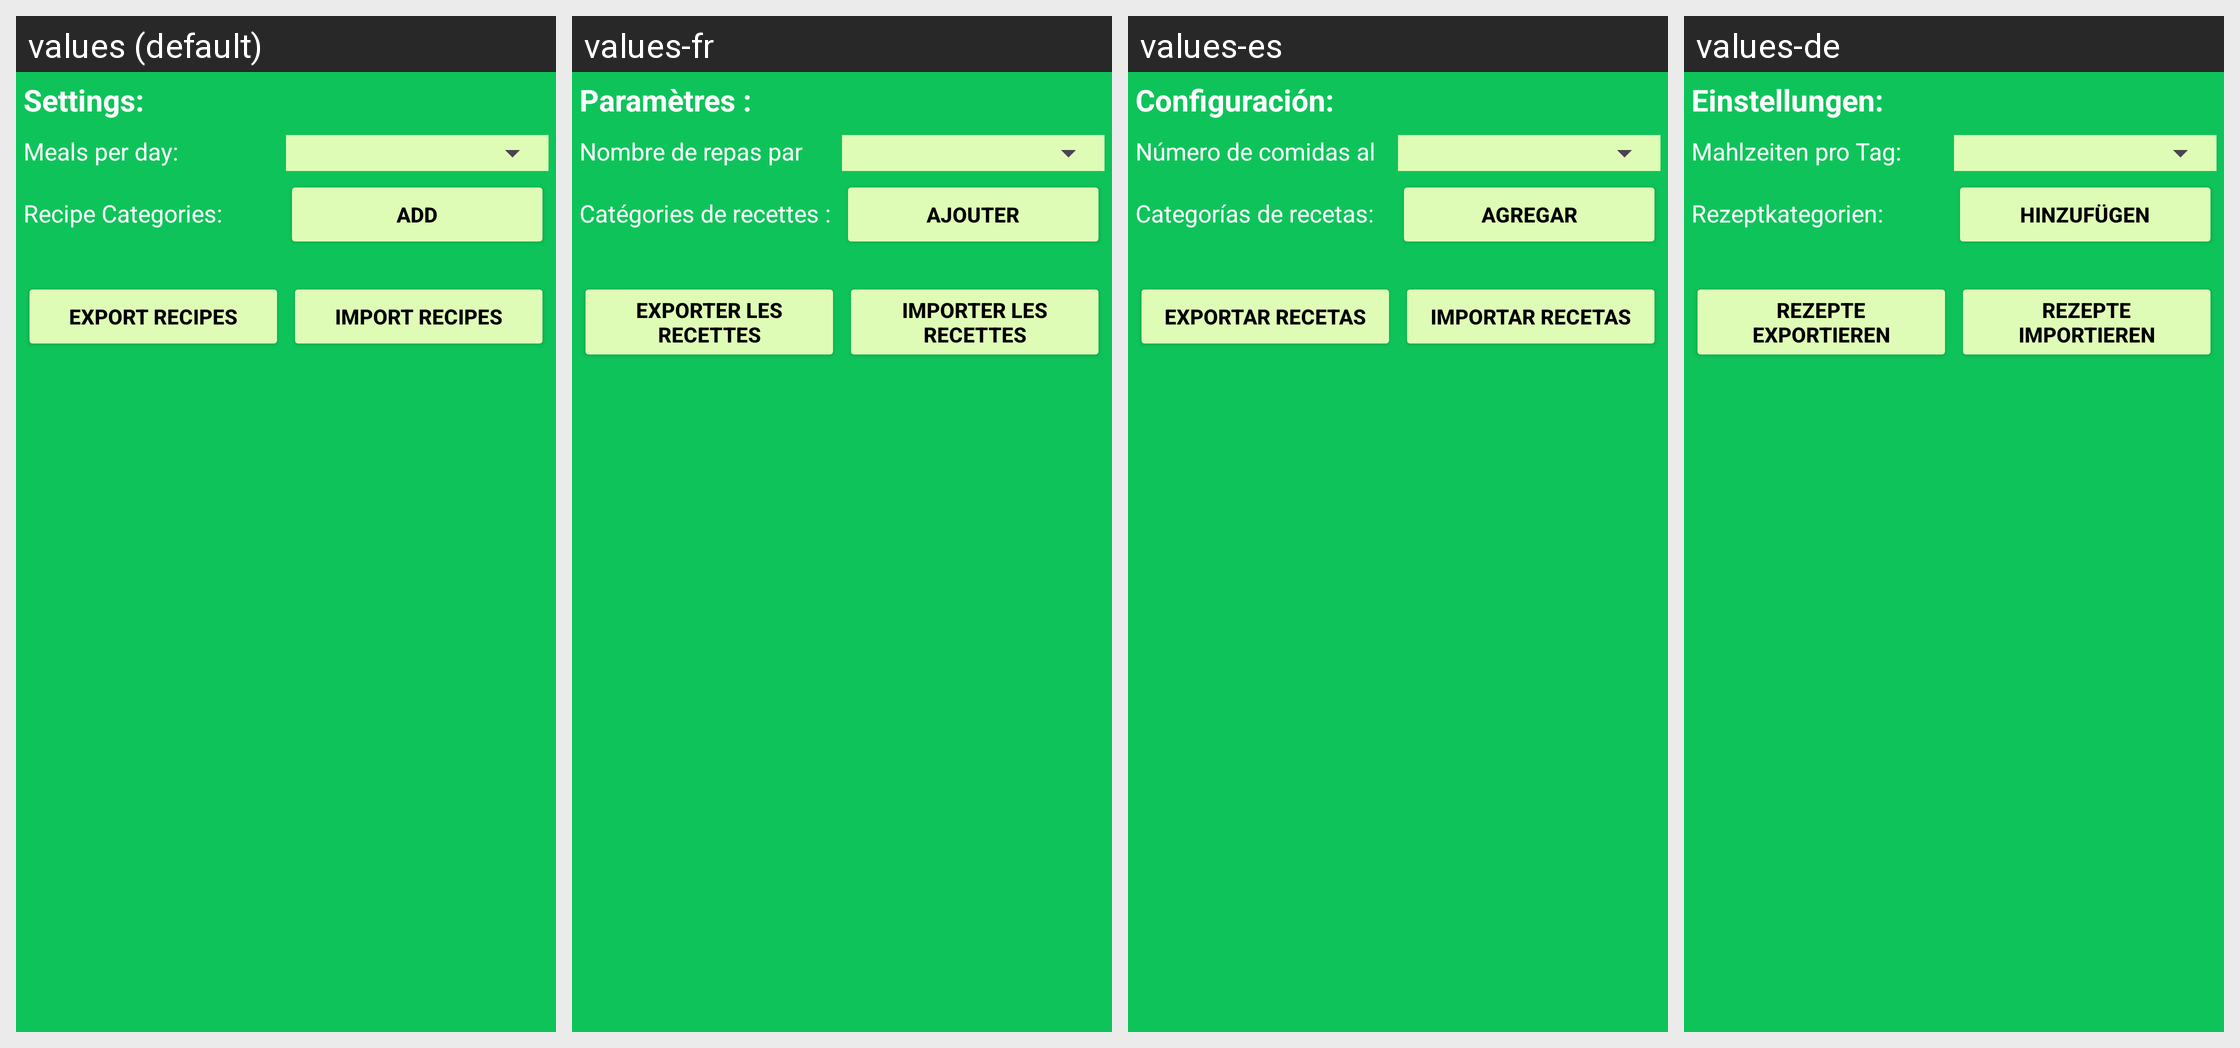

The same Android screen rendered under several of its app's locales, left to right. List the strings drawn on it with the default value and each locale's translation.
Android screen res/layout/fragment_settings.xml rendered under 4 locales, left to right: values (default), values-fr, values-es, values-de. Device: Nexus 5 (rendered at 1080×1920; each locale shown at half size, 540×960, under a caption strip naming it); theme AppTheme.
Other locales in the repository, not shown: values-pl.
Strings drawn on this screen, with the default value and each locale's value (text and hints the layout hard-codes, and strings that could not be matched under every locale, appear in the picture but are not listed):

frag_settings_title_text
  values: Settings:
  values-fr: Paramètres :
  values-es: Configuración:
  values-de: Einstellungen:

fragment_settings_reciper_per_day_label_text
  values: Meals per day:
  values-fr: Nombre de repas par jour :
  values-es: Número de comidas al día:
  values-de: Mahlzeiten pro Tag:

fragment_settings_tags_label_text
  values: Recipe Categories:
  values-fr: Catégories de recettes :
  values-es: Categorías de recetas:
  values-de: Rezeptkategorien:

fragment_settings_add_tag_button_text
  values: Add
  values-fr: Ajouter
  values-es: Agregar
  values-de: Hinzufügen

fragment_settings_export_button_text
  values: Export Recipes
  values-fr: Exporter les recettes
  values-es: Exportar recetas
  values-de: Rezepte exportieren

fragment_settings_import_button_text
  values: Import Recipes
  values-fr: Importer les recettes
  values-es: Importar recetas
  values-de: Rezepte importieren
